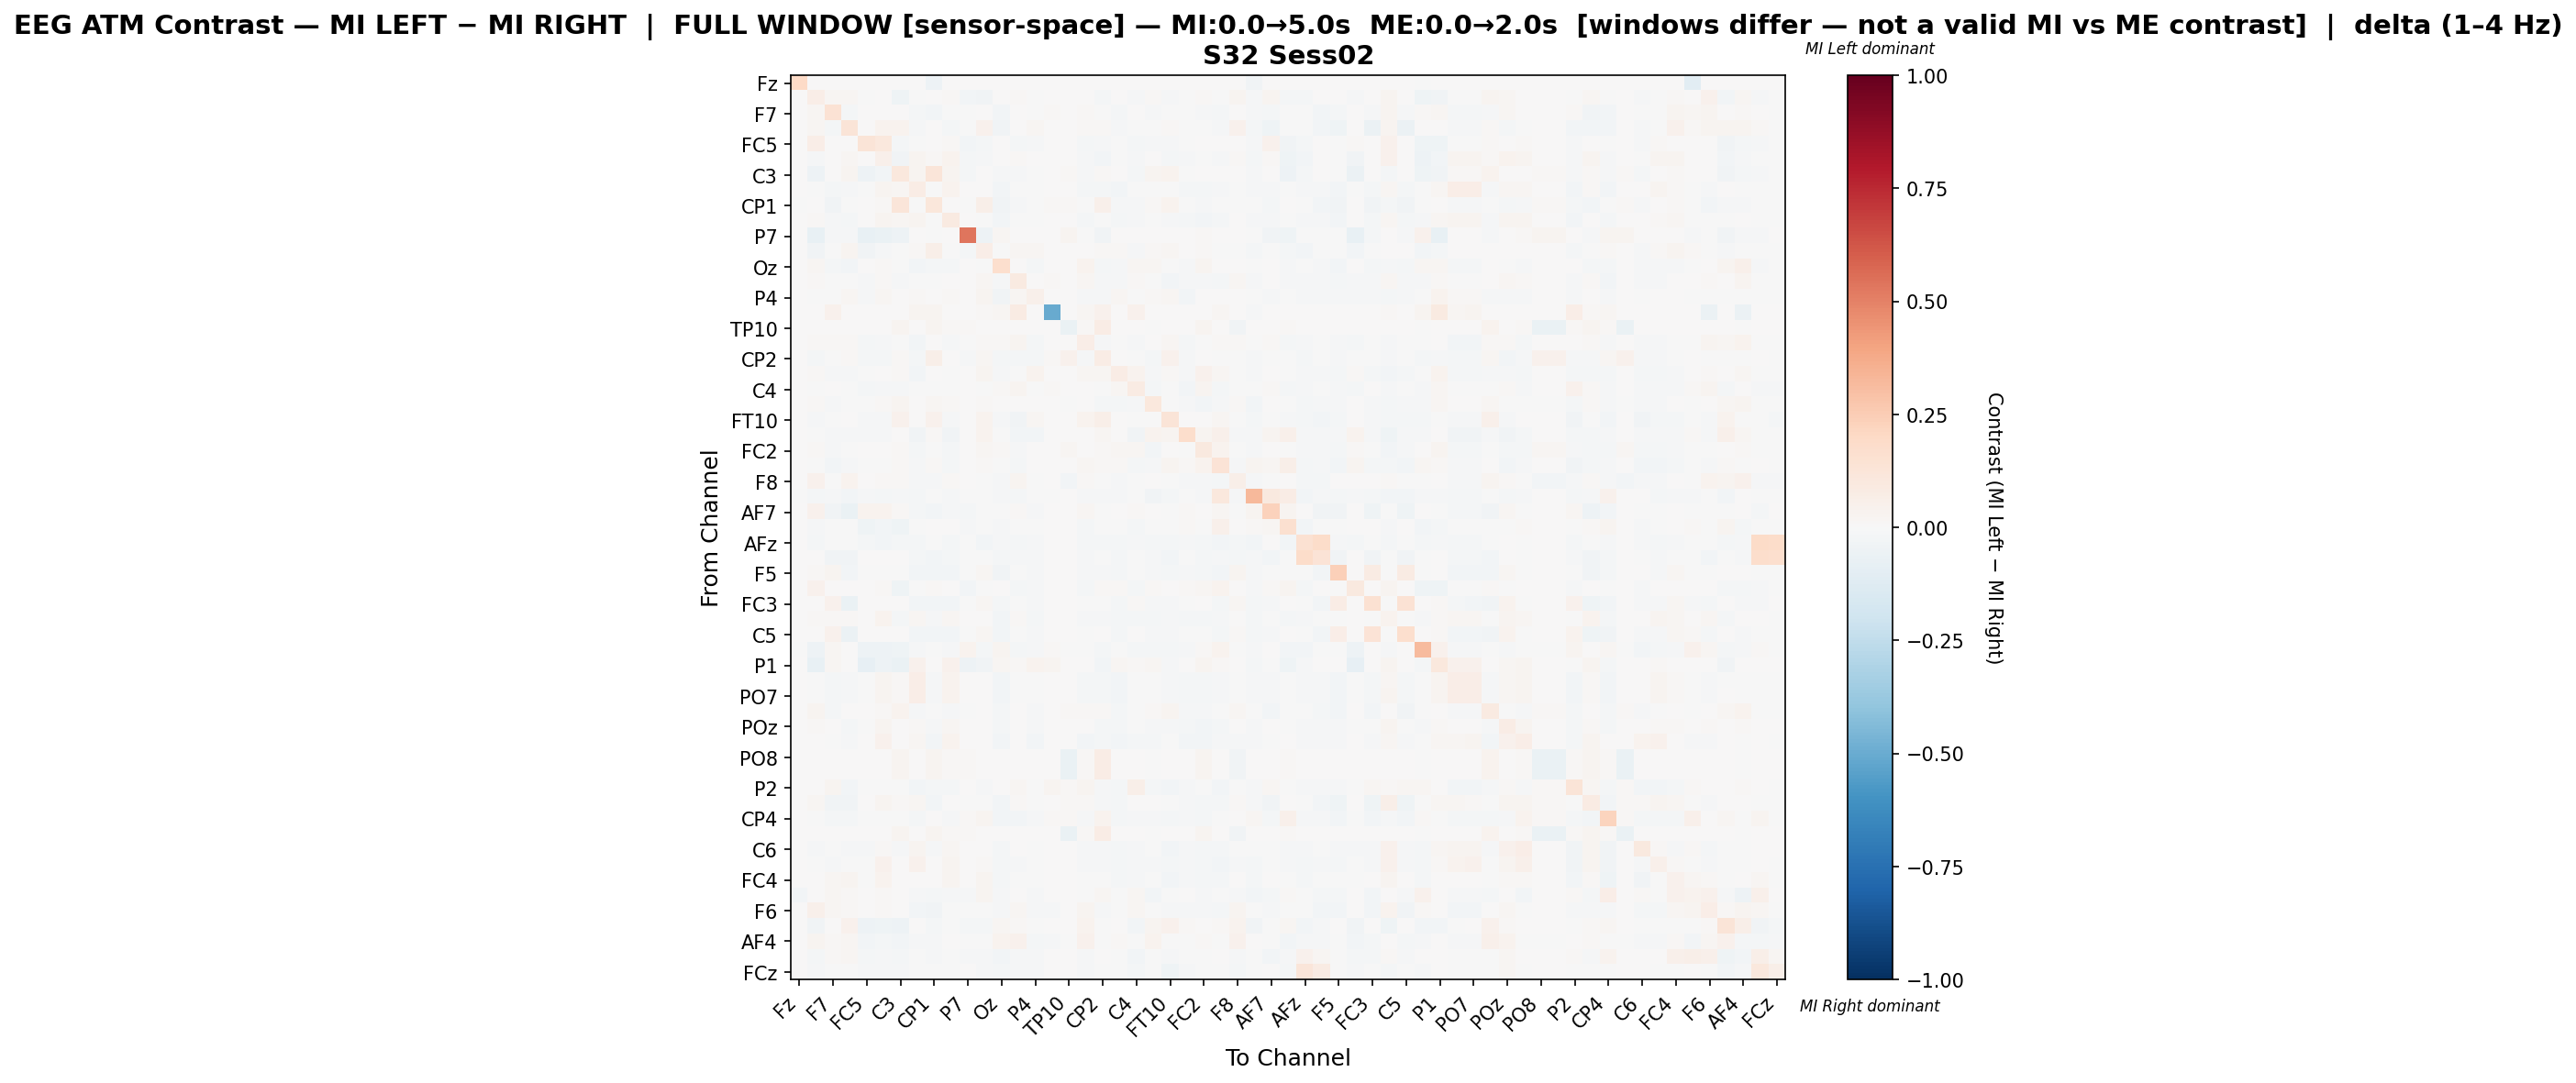

Values plotted in this chart, from the file beside it:
, Fz, F3, F7, FT9, FC5, FC1, C3, CP5, CP1, Pz, P7, O1, Oz, O2, P4, P8, TP10, CP6, CP2, Cz, C4, T8, FT10
Fz, 0.1965, 0.0, 0.0, 0.0, 0.0, 0.0, 0.0, 0.0, -0.05063, 0.0, 0.0, 0.0, 0.0, 0.0, 0.0, 0.0, 0.0, 0.0, 0.0, 0.0, 0.0, 0.0, 0.0
F3, 0.0, 0.06788, 0.01753, 0.01877, -0.003171, 0.005669, -0.04654, -0.00352, 0.0, 0.01559, -0.02622, -0.03433, 0.003871, 0.01208, -0.004976, 0.0, 0.0, 0.006329, -0.021, 0.005242, -0.009408, 0.01361, -0.01253
F7, 0.0, 0.0205, 0.1452, -0.01778, 0.0, 0.007443, 0.0, -0.01986, -0.02707, -0.007266, -0.003109, 0.0018, -0.02903, 0.004745, -0.00477, 0.01233, 0.0, 0.01266, -0.0003073, -0.01596, 0.004123, -0.01077, -0.001772
FT9, 0.0, 0.02293, -0.01824, 0.1313, 0.0, 0.03187, 0.0326, -0.0141, 0.004651, -0.02141, -0.003911, 0.0434, -0.03397, 0.003796, 0.01786, 0.0, 0.0, 0.01168, 0.01509, -0.01458, -0.00256, -0.001202, 0.008209
FC5, 0.0, 0.06999, 0.0, 0.0, 0.1281, 0.1042, -0.0214, -0.005672, 0.0, 0.01078, -0.02714, -0.0223, 0.003237, -0.01738, -0.01553, 0.0, 0.0, -0.02185, -0.01279, -0.005597, -0.02, -0.009795, -0.01223
FC1, 0.0, -0.0108, 0.004993, 0.01982, 8.438742736724403e-05, 0.05435, -0.03563, 0.02693, 0.009384, 0.03415, -0.02334, -0.01478, 0.0005709, 0.008962, 0.005333, 0.0, 0.0, -0.01532, -0.0235, -0.005321, -0.01478, 0.002858, -0.01614
C3, 0.0, -0.0471, 0.0, 0.02604, -0.04696, -0.02895, 0.1069, 0.0251, 0.1231, 0.02718, -0.02001, 0.003445, -0.01486, -0.01502, -0.00332, 0.0, 0.01375, -0.01051, 0.008769, 0.001584, -0.01636, 0.02676, 0.03356
CP5, 0.0, -0.002309, -0.01833, -0.01402, -0.003983, 0.02443, 0.01669, 0.07121, -0.006176, 0.03394, 0.0, 0.006302, -0.02938, -0.006033, -0.001879, 0.003718, 0.0, -0.02193, -0.01649, -0.02653, -0.0075, -0.002189, -0.003594
CP1, -0.004794, 0.0, -0.03164, -0.005338, 0.0, 0.01176, 0.1217, -0.007724, 0.1169, 0.005723, -0.001684, 0.05587, -0.03248, -0.00947, -0.006099, 0.008461, 0.01524, -0.0002299, 0.05251, -0.008778, -0.009292, 0.01407, 0.03157
Pz, 0.0, 0.009629, -0.0131, -0.02024, 0.000489, 0.02964, 0.01717, 0.02862, -0.0001949, 0.08644, 0.0, -0.0008418, -0.03014, -0.00264, -0.004896, 0.0, 0.00385, -0.01594, -0.001207, -0.02098, -0.008368, -0.000729, -0.01186
P7, 0.0, -0.07152, -0.009545, -0.01148, -0.07339, -0.0644, -0.05425, 0.0, -0.004229, 0.0, 0.5382, -0.05207, 0.01666, 0.0, 0.005191, 0.0, 0.02358, -0.002537, -0.03224, 0.0, 0.0, 0.0, 0.0
O1, 0.0, -0.03895, -0.005037, 0.03013, -0.03609, -0.01241, -0.0009605, 0.007903, 0.05556, -0.001151, -0.0209, 0.06501, -0.002852, 0.01859, 0.01598, 0.003316, 0.0, 0.004722, 0.01138, 0.009254, -0.009992, 0.01079, 0.01853
Oz, 0.0, 0.0164, -0.02232, -0.02617, 0.002675, 0.01185, -0.0077, -0.02431, -0.02297, -0.01865, 0.00626, -0.001692, 0.1691, 0.006213, -0.02245, 0.005943, 0.00317, 0.03487, -0.01653, -0.009767, 0.01895, 0.02199, -0.005301
O2, 0.0, 0.01128, -0.002048, -0.002117, -0.01324, 0.01557, -0.01137, -0.004941, -0.007787, 0.003851, 0.0, 0.01797, -0.01048, 0.08612, 0.007809, 0.0156, 0.0, 0.01914, -0.01373, -0.0136, 0.01147, -0.001318, -0.02736
P4, 0.0, -0.0004644, -0.004777, 0.01933, -0.01413, 0.01794, 0.002476, 0.01094, 0.001492, 0.009998, 0.002149, 0.02496, -0.03353, 0.01836, 0.05068, 0.0, 0.0, -0.01242, -0.01289, 0.02032, -0.003071, 0.0082, 0.01988
P8, 0.0, 0.0, 0.04676, 0.0, 0.0, 0.0, 0.0, 0.02574, 0.03071, 0.0, 0.0, 0.01471, 0.02023, 0.08563, 0.0, -0.5059, 0.0, 0.02312, 0.04282, 0.0, 0.04649, 0.0, 0.0
TP10, 0.0, 0.0, 0.0, 0.0, 0.0, 0.0, 0.02584, 0.0, 0.02892, 0.01089, 0.0122, 0.0, 0.004618, 0.0, 0.0, 0.0, -0.0686, 0.009566, 0.07752, 0.0, 0.006377, -0.006761, 0.0
CP6, 0.0, 0.008834, 0.009073, 0.008016, -0.01867, -0.01083, -0.007383, -0.02816, 0.001309, -0.01467, -0.0008945, 0.008282, 0.01244, 0.02362, -0.01881, 0.005016, 0.005187, 0.07031, -0.008611, -0.001574, -0.009008, 0.002328, 0.02312
CP2, 0.0, -0.01824, -0.00206, 0.01113, -0.01799, -0.01898, 0.01251, -0.0221, 0.05682, 0.005008, -0.0115, 0.02116, -0.02294, -0.0161, -0.0189, 0.009955, 0.04247, -0.00861, 0.07074, 0.00214, -0.006799, -0.02178, 0.04506
Cz, 0.0, 0.01466, -0.01515, -0.0123, -0.004562, 0.0005293, 0.008143, -0.02434, 0.006539, -0.0036, 0.0, 0.02627, -0.01229, -0.002294, 0.03833, 0.0, 0.0, 0.02107, 0.02173, 0.07673, 0.03208, -0.01201, 0.0141
C4, 0.0, -0.004166, 0.005154, -0.002766, -0.01983, -0.01149, -0.01515, -0.004993, -0.007593, -0.0029, 0.0, -0.0062, 0.009817, 0.02716, -0.003603, 0.01453, 0.005176, 0.002127, -0.003907, 0.0193, 0.08338, -0.01617, -0.00321
T8, 0.0, 0.01422, -0.01062, -0.002931, -0.007597, 0.008717, 0.02679, 0.003796, 0.01599, 0.0114, 0.0, 0.01294, 0.003964, 0.001335, 0.0008308, 0.0, -0.002604, 0.003666, -0.01868, -0.02146, -0.01447, 0.1064, -0.006805
FT10, 0.0, -0.0118, -0.002896, 0.007169, -0.01141, -0.01537, 0.0459, 0.00244, 0.04375, -0.01007, 0.0, 0.03134, -0.0112, -0.0338, 0.01828, 0.0, 0.0, 0.03175, 0.05692, 0.002381, -0.003818, -0.00665, 0.1315
FC6, 0.0, -0.007772, -0.01081, -0.01035, -0.009216, -0.012, 0.0004121, -0.03527, 0.01411, -0.03337, 0.0, 0.03241, -0.0003639, -0.02376, -0.02929, 0.0, 0.0, 0.004713, 0.01898, 0.004194, -0.03252, 0.03621, 0.02708
FC2, 0.0, 0.01493, -0.0106, -0.005253, 0.003891, 0.002276, 0.008024, -0.02191, -0.001178, -0.02001, 0.004382, 0.02057, 0.0147, -0.0109, 0.005728, 0.0, 0.0176, 0.004876, 0.0106, 0.02113, 0.02061, -0.02586, 0.005478
F4, 0.0, -0.0002906, -0.02669, -0.01162, -0.0004356, -0.006337, 0.01134, -0.01351, 0.00832, -0.0233, 0.0, 0.0149, -0.003297, -0.02028, 0.004608, 0.004921, 0.0, 0.02226, 0.009022, 0.01011, -0.016, -0.01044, 0.02727
F8, 0.0, 0.04097, -0.004126, 0.03546, 0.0, 0.01536, 0.008151, -0.0127, -0.0119, 0.00914, 0.0, -0.007013, -0.009353, 0.02867, -0.000786, 0.0, -0.02654, 0.009362, -0.005187, -0.01162, -0.00693, 0.006368, -0.006414
Fp2, -0.003313, -0.01589, -0.009582, -0.02535, -0.01541, -0.01901, -0.01493, -0.0158, -0.00605, -0.01464, -0.002401, -0.006669, -0.00821, -0.02002, -0.006146, -0.001488, 0.0, -0.00821, -0.01383, -0.01498, -0.00701, -0.03327, -0.0229
AF7, 0.0, 0.04525, -0.03505, -0.06545, 0.03797, 0.03537, 0.009958, -0.01941, -0.02605, -0.01469, -0.01742, -9.13273921572897e-05, -0.006322, 0.01224, -0.01472, 0.0, 0.0, 0.01914, -0.005513, 0.003104, 0.01557, 0.007296, -0.007096
AF3, 0.0, -0.01108, -0.000833, -0.001669, -0.03923, -0.03015, -0.04101, -0.0005062, 0.006256, 0.00701, -0.01422, -0.004795, -0.01472, -0.006789, -0.007487, 0.0, 0.007097, -0.02049, -0.000538, -0.005326, -0.01602, -0.005718, -0.006753
AFz, 0.0, -0.02126, -0.006517, -0.005851, -0.02079, -0.02512, -0.02083, -0.01722, -0.006612, -0.01836, -0.0009513, -0.02711, -0.01032, -0.02141, -0.01327, 0.0, 0.0, -0.01827, -0.01907, -0.01641, -0.01132, -0.02164, -0.02231
F1, 0.0, 0.0, -0.03312, -0.03399, 0.0, 0.0, 0.0, -0.01837, -0.02659, -0.02026, -0.001837, -0.005512, -0.02287, -0.01426, -0.0118, 0.0, 0.0, -0.008316, -0.003916, -0.01673, -0.007735, -0.01243, -0.02901
F5, 0.0, 0.011, 0.02582, -0.03012, -7.395629183152757e-05, -0.001701, -0.0006656, -0.03095, -0.02796, -0.02611, -0.001294, 0.02327, -0.03524, -0.007632, -0.01169, 0.0, 0.0, -0.008579, -0.009208, -0.02019, -0.005995, -0.01487, -0.01927
FT7, 0.0, 0.04128, 0.0, 0.0, 0.005334, 0.01211, -0.04291, -0.0062, 0.01263, 0.007695, -0.02779, -0.0004894, 0.0001258, -0.01706, -0.01515, 0.0, 0.0, -0.01603, 0.008976, 0.01255, -0.02064, 0.008659, 0.006503
FC3, 0.0, 0.0, 0.04308, -0.06268, 0.0, 0.0, 0.0, -0.02459, -0.03042, -0.02384, -0.006335, 0.02078, -0.02224, -0.002132, -0.01192, 0.0, 0.0, -0.007293, -0.006335, -0.01717, 0.008563, -0.01117, -0.01417
C1, 0.0, 0.01176, 0.01071, 0.01008, 0.001648, 0.03385, -0.01623, 0.01601, -0.01182, 0.01894, 0.0, 0.004287, -0.02742, 0.009094, -0.01878, 0.001275, 0.002302, -0.01144, -0.01251, -0.02302, -0.0164, -0.02245, -0.01298
C5, 0.0, 0.0, 0.04152, -0.06191, 0.0, 0.0, 0.0, -0.02639, -0.02989, -0.02397, -0.005001, 0.02237, -0.02777, -0.004127, -0.01179, 0.0, 0.0, -0.007382, 0.002683, -0.01762, 0.007463, -0.01191, -0.01512
CP3, -0.0003528, -0.0496, 0.02315, 0.0005187, -0.04915, -0.05429, -0.04501, -0.01225, -0.001613, -0.01275, 0.03846, -0.02097, 0.02816, -0.01937, -0.009728, 0.01501, -0.0002016, -0.001704, -0.01951, -0.0006167, -0.01573, -0.01563, -0.02057
P1, 0.0, -0.07629, 0.01868, 0.002569, -0.08308, -0.05402, -0.06612, 0.04432, 0.0, 0.0395, -0.05383, -0.03614, 0.01806, 0.009835, 0.0334, 0.02764, 0.003659, 0.004437, -0.02863, 0.02091, 0.0151, 0.02023, -0.01454
P5, 0.0, -0.00276, -0.01647, -0.01277, -0.004232, 0.02446, 0.008475, 0.06657, -0.007871, 0.03743, 0.0, 0.003988, -0.02735, -0.006948, -0.0003941, 0.003346, 0.0, -0.0217, -0.0163, -0.0253, -0.007112, -0.003461, -0.01019
PO7, 0.0, -0.002457, -0.01776, -0.01413, -0.003972, 0.02472, 0.00782, 0.06504, -0.009088, 0.03661, 0.0, 0.003405, -0.02817, -0.005727, -0.000345, 0.003631, 0.0, -0.02123, -0.01596, -0.02547, -0.006423, -0.002392, -0.009832
PO3, 0.0, 0.02581, -0.01852, 0.0005982, 0.004016, 0.01343, 0.03156, -0.008111, -0.004837, -0.009241, -0.002644, 0.003335, -0.02099, 0.007124, -0.01464, 0.0008056, 0.0147, 0.009196, 0.01318, -0.02044, -0.007045, 0.01529, 0.03039
POz, 0.0, 0.0103, 0.002574, -0.01725, -0.0004871, 0.02381, 0.001562, 0.008232, -0.01503, 0.02178, 0.0, 0.001575, -0.0211, 0.005859, -0.01274, 0.0, 0.0, 0.0008574, -0.01808, -0.02339, -0.001372, -0.009097, -0.01217
PO4, 0.0, 0.004434, -0.004449, -0.01098, 0.004844, 0.03913, 0.001562, 0.02176, -0.02403, 0.03252, 0.002896, 0.00174, -0.02672, 0.003153, -0.02542, 0.001055, 0.007443, -0.03035, -0.02311, -0.03035, -0.02056, -0.01901, -0.007675
PO8, 0.0, 0.0, 0.0, 0.0, 0.0, 0.0, 0.02578, 0.0, 0.02886, 0.01086, 0.01218, 0.0, 0.005157, 0.0, 0.0, 0.0, -0.06859, 0.009655, 0.07735, 0.0, 0.006474, -0.006775, 0.0
P6, 0.0, 0.0, 0.0, 0.0, 0.0, 0.0, 0.02591, 0.0, 0.02899, 0.01091, 0.01235, 0.0, 0.004189, 0.0, 0.0, 0.0, -0.06868, 0.009591, 0.07783, 0.0, 0.006394, -0.006764, 0.0
P2, 0.0, 0.0005069, 0.02403, -0.02438, -0.007086, -0.005227, -0.00705, -0.0298, -0.01574, -0.01968, 0.0, -0.009151, 0.006636, 0.01804, -0.007612, 0.02426, 0.01126, 0.0285, -0.01108, -0.01621, 0.05579, -0.01581, -0.02616
CPz, 0.0, 0.01655, -0.03807, -0.03424, 0.0, 0.03009, 0.01324, 0.01736, -0.02686, 0.0056, -0.002979, -0.003912, -0.03035, 0.01365, -0.0006223, 0.001966, 0.01247, 0.01163, -0.009671, -0.02064, 0.003148, 0.004402, -0.004059
CP4, 0.0, -0.005041, -0.02056, -0.02108, -0.003071, -0.00665, -0.005659, -0.02241, 0.004499, -0.007869, 0.01226, 0.0278, -0.02724, -0.02794, -0.008477, 0.009251, 0.0107, -0.007888, 0.03709, -0.01961, -0.007888, -0.01529, -0.0227
TP8, 0.0, 0.0, 0.0, 0.0, 0.0, 0.0, 0.02586, 0.0, 0.02894, 0.01089, 0.01222, 0.0, 0.004402, 0.0, 0.0, 0.0, -0.06861, 0.009684, 0.07758, 0.0, 0.006493, -0.006764, 0.0
C6, 0.0, -0.009051, -0.0009958, -0.01456, -0.01327, 0.01433, -0.01504, 0.02896, -0.01162, 0.02313, 0.0, 0.0005697, -0.01886, 0.002214, -0.001045, 0.0, 0.0, -0.01021, -0.01214, -0.01991, -0.009209, -0.006933, -0.03028
C2, 0.0, -0.005007, -0.01045, -0.006762, -0.001106, 0.04041, 0.006408, 0.04235, 0.0004489, 0.02642, 0.0, 0.01068, -0.01809, -0.01273, -0.0009193, 0.0, 0.0, -0.01153, -0.01075, -0.02198, -0.01045, -0.01311, -0.02274
FC4, 0.0, 0.005544, 0.01831, 0.02775, -0.003269, 0.03334, 0.006227, 0.005843, 0.007415, 0.02612, 0.0, 0.02475, -0.01823, -0.0005993, -0.001912, 0.0, 0.0, -0.00485, -0.006771, -0.02094, -0.01044, -0.001, -0.02585
FT8, -0.03046, 0.0, 0.0217, 0.01495, 0.0, 0.01459, 0.0, -0.01002, -0.02135, -0.01119, -0.0107, 0.02932, -0.01497, 0.007704, -0.0106, 0.0, 0.0, -0.005727, 0.01636, -0.003527, 0.01574, -0.02681, -0.0007809
F6, 0.0, 0.04813, 0.02038, 0.01322, 0.0, 0.01008, 0.0, -0.02728, -0.03508, -0.00135, -0.003141, -5.3233963268565346e-05, -0.0116, 0.01858, -0.009469, -0.009316, 0.0, 0.02995, -0.009156, -0.007131, 0.02053, -0.002531, -0.01423
AF8, 0.0, -0.03583, 0.002414, 0.03909, -0.04845, -0.04382, -0.05455, 0.002786, -0.02133, -0.002934, -0.01976, -0.01814, 0.02175, 0.01081, -0.006628, 0.0, 0.0, 0.03334, -0.006056, 0.00195, -0.02628, 0.02793, 0.04139
AF4, 0.0, 0.02488, 0.01007, 0.01846, -0.02922, -0.01877, -0.03121, -0.008712, -0.01468, 0.004687, -0.006722, -0.004733, 0.03222, 0.0428, -0.01676, -0.01111, -0.001715, 0.03929, -0.007477, 0.0125, -0.006004, 0.03625, -0.003841
F2, 0.0, -0.02172, 0.01188, 0.01961, -0.02062, -0.01457, -0.01951, -0.001022, -0.008433, -0.001789, -0.01014, -0.009711, -0.03041, -0.008519, -0.008433, 0.0, 0.0, -0.01167, 0.0, -0.0003407, -0.02947, -0.0005111, -0.01056
FCz, 0.0, -0.01498, -0.002995, -0.002995, -0.01498, -0.01498, -0.01498, -0.002995, -0.002995, -0.002995, 0.0, -0.01138, -0.01607, -0.01238, -0.008586, 0.0, 0.0, -0.01288, -0.002995, -0.002995, -0.01797, -0.004393, -0.03924
